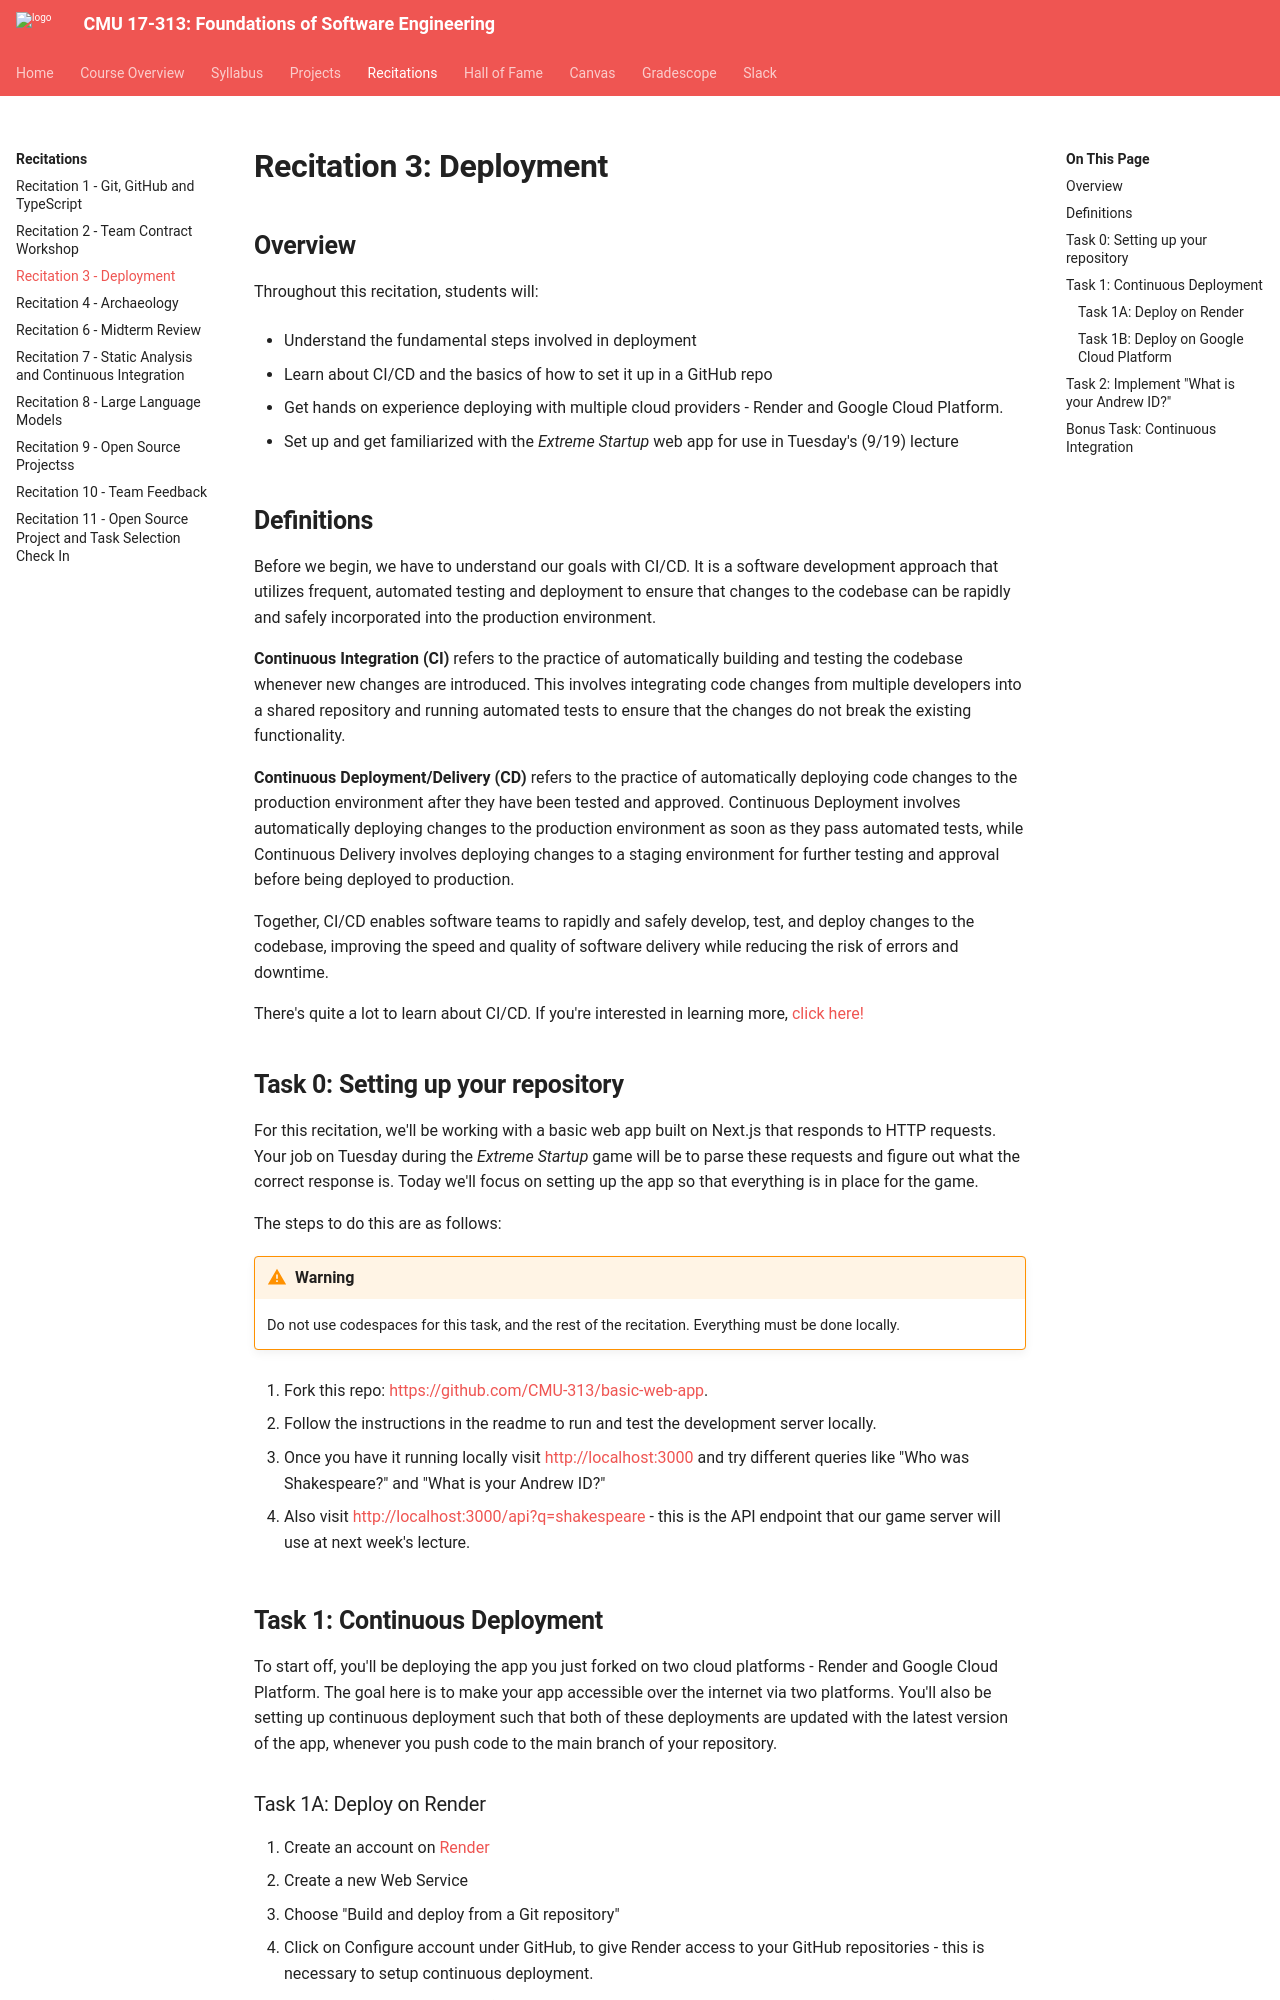

repository: CMU-313/CMU-313.github.io · page: _old/F23/recitations/reci3-deployment/index.html · generator: mkdocs


# Recitation 3: Deployment

  

## Overview

Throughout this recitation, students will:

  

* Understand the fundamental steps involved in deployment

* Learn about CI/CD and the basics of how to set it up in a Github repo

* Get hands on experience deploying with multiple cloud providers - Render and Google Cloud Platform.

* Set up and get familiarized with the _Extreme Startup_ web app for use in Tuesday's (9/19) lecture

  

## Definitions

  

Before we begin, we have to understand our goals with CI/CD. It is a software development approach that utilizes frequent, automated testing and deployment to ensure that changes to the codebase can be rapidly and safely incorporated into the production environment.

  

**Continuous Integration (CI)** refers to the practice of automatically building and testing the codebase whenever new changes are introduced. This involves integrating code changes from multiple developers into a shared repository and running automated tests to ensure that the changes do not break the existing functionality.

  

**Continuous Deployment/Delivery (CD)** refers to the practice of automatically deploying code changes to the production environment after they have been tested and approved. Continuous Deployment involves automatically deploying changes to the production environment as soon as they pass automated tests, while Continuous Delivery involves deploying changes to a staging environment for further testing and approval before being deployed to production.

  

Together, CI/CD enables software teams to rapidly and safely develop, test, and deploy changes to the codebase, improving the speed and quality of software delivery while reducing the risk of errors and downtime.

  

There's quite a lot to learn about CI/CD. If you're interested in learning more, [click here!](https://about.gitlab.com/topics/ci-cd/)

  

## Task 0: Setting up your repository

  

For this recitation, we'll be working with a basic web app built on Next.js that responds to HTTP requests. Your job on Tuesday during the _Extreme Startup_ game will be to parse these requests and figure out what the correct response is. Today we'll focus on setting up the app so that everything is in place for the game.

  

The steps to do this are as follows:

!!! Warning
	Do not use codespaces for this task, and the rest of the recitation. Everything must be done locally.

1. Fork this repo: [https://github.com/CMU-313/basic-web-app](https://github.com/CMU-313/basic-web-app).

2. Follow the instructions in the readme to run and test the development server locally.

3. Once you have it running locally visit [http://localhost:3000](http://localhost:3000) and try different queries like "Who was Shakespeare?" and "What is your Andrew ID?"

4. Also visit [http://localhost:3000/api?q=shakespeare](http://localhost:3000/api?q=shakespeare) - this is the API endpoint that our game server will use at next week's lecture.
  

## Task 1: Continuous Deployment

To start off, you'll be deploying the app you just forked on two cloud platforms - Render and Google Cloud Platform. The goal here is to make your app accessible over the internet via two platforms. You'll also be setting up continuous deployment such that both of these deployments are updated with the latest version of the app, whenever you push code to the main branch of your repository.
